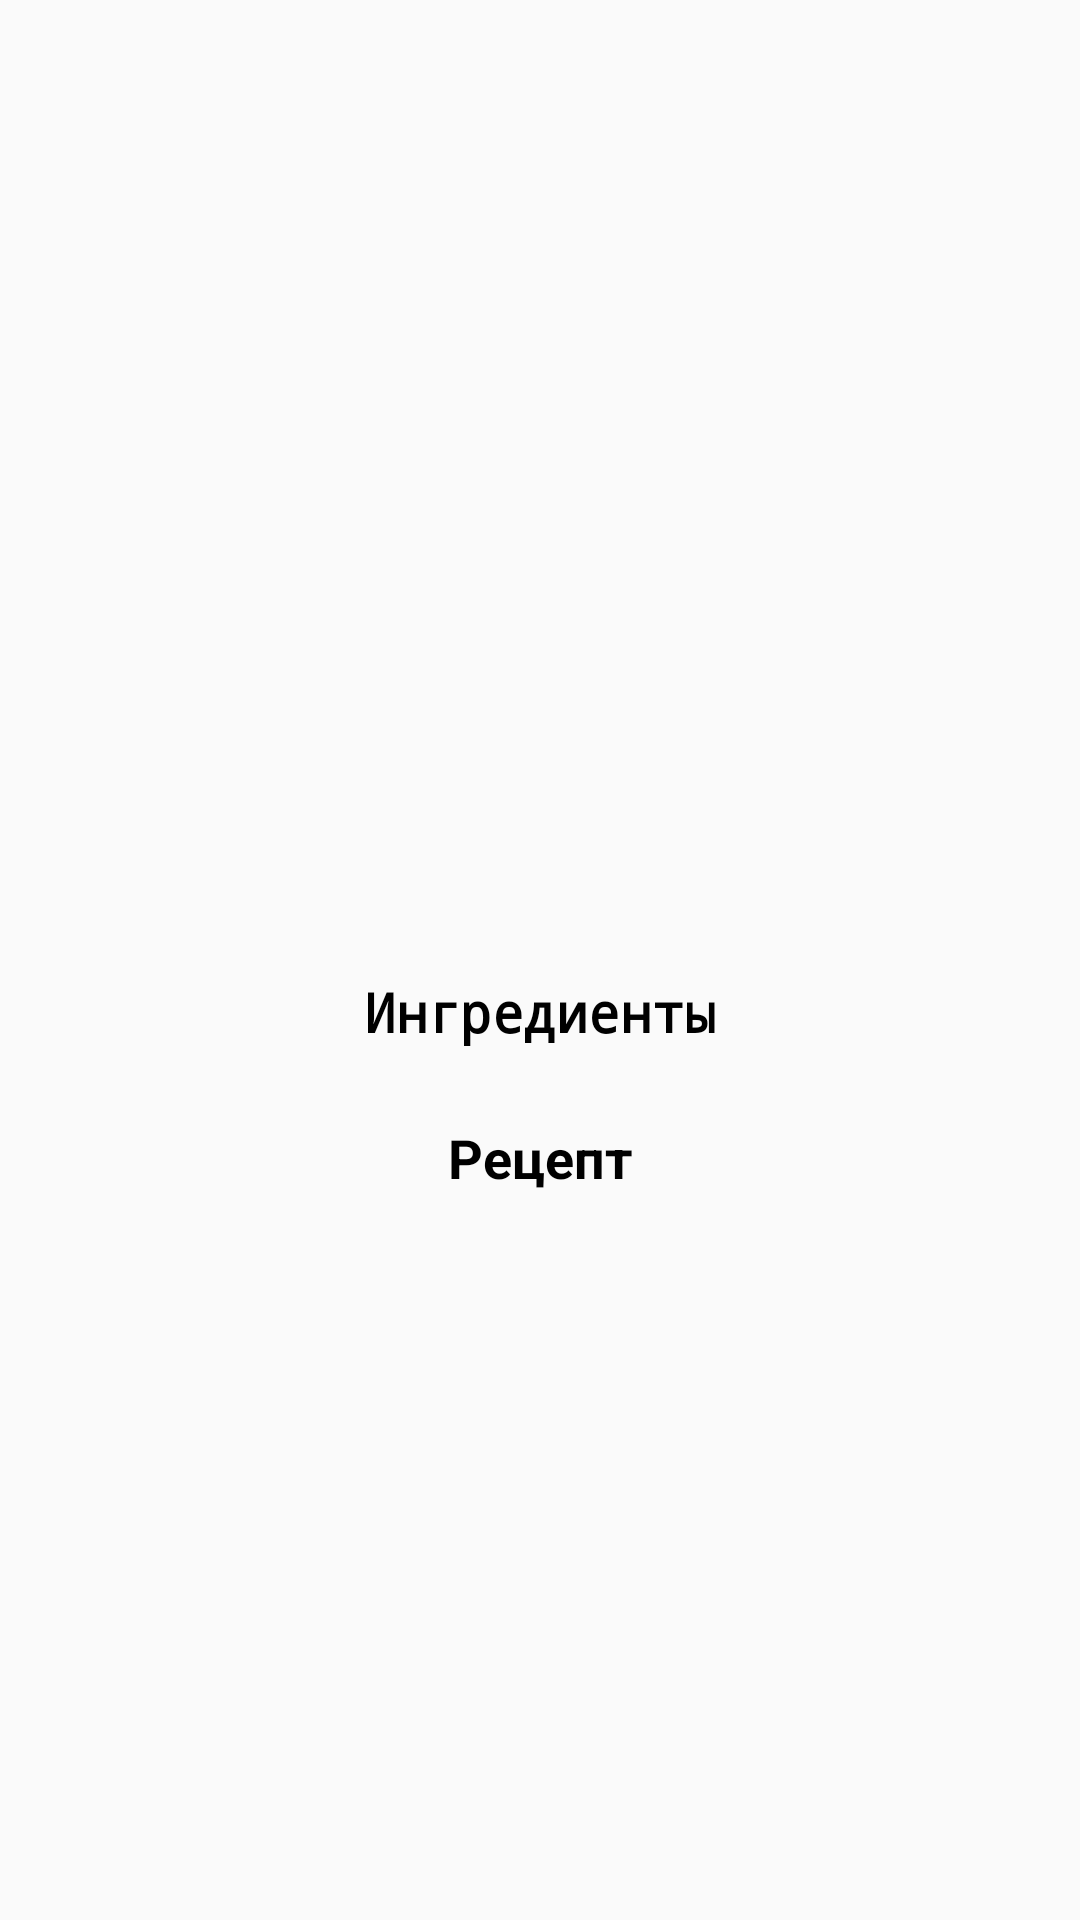

Reconstruct the res/layout file that produces this screen, plus the resources it refers to.
<!-- AndroidManifest.xml: activity theme AppTheme.NoActionBar -->
<!-- res/layout/activity_recipe_info.xml -->
<?xml version="1.0" encoding="utf-8"?>
<android.support.constraint.ConstraintLayout xmlns:android="http://schemas.android.com/apk/res/android"
    xmlns:app="http://schemas.android.com/apk/res-auto"
    xmlns:tools="http://schemas.android.com/tools"
    android:layout_width="match_parent"
    android:layout_height="match_parent"
    tools:context="com.example.ash41.recipes.RecipeInfoActivity">

    <ScrollView xmlns:android="http://schemas.android.com/apk/res/android"
        android:id="@+id/scroll"
        android:layout_width="wrap_content"
        android:layout_height="wrap_content"
        android:scrollbars="none">

        <RelativeLayout
            android:layout_width="match_parent"
            android:layout_height="wrap_content"
            android:orientation="vertical">

            <TextView
                android:id="@+id/recipeName"
                android:layout_width="match_parent"
                android:layout_height="wrap_content"
                android:layout_alignParentTop="true"
                android:layout_marginTop="10dp"
                android:layout_marginEnd="12dp"
                android:layout_marginStart="12dp"
                android:fontFamily="sans-serif"
                android:textAlignment="center"
                android:textAppearance="@style/TextAppearance.AppCompat.Body2"
                android:textSize="26sp"
                android:textStyle="bold"
                android:typeface="normal"
                app:layout_constraintBottom_toBottomOf="parent"
                app:layout_constraintEnd_toEndOf="parent"
                app:layout_constraintHorizontal_bias="0.555"
                app:layout_constraintStart_toStartOf="parent"
                app:layout_constraintTop_toTopOf="parent"
                app:layout_constraintVertical_bias="0.0" />

            <ImageView
                android:id="@+id/recipeImage"
                android:layout_width="360dp"
                android:layout_height="270dp"
                android:layout_marginHorizontal="30dp"
                android:layout_marginTop="10dp"
                android:layout_below="@+id/recipeName"
                 />

            <TextView
                android:id="@+id/textView3"
                android:layout_width="match_parent"
                android:layout_height="wrap_content"
                android:layout_alignEnd="@+id/recipeImage"
                android:layout_alignLeft="@+id/recipeImage"
                android:layout_alignRight="@+id/recipeImage"
                android:layout_alignStart="@+id/recipeImage"
                android:layout_below="@+id/recipeImage"
                android:fontFamily="monospace"
                android:text="@string/ingredients_title"
                android:textAlignment="center"
                android:textColor="@android:color/background_dark"
                android:textSize="18sp"
                android:textStyle="bold"
                android:typeface="serif" />

            <TextView
                android:id="@+id/textViewIngr"
                android:layout_width="match_parent"
                android:layout_height="wrap_content"
                android:layout_alignEnd="@+id/textView3"
                android:layout_alignLeft="@+id/textView3"
                android:layout_alignRight="@+id/textView3"
                android:layout_alignStart="@+id/textView3"
                android:layout_below="@+id/textView3"
                android:lineSpacingExtra="8sp"
                android:textColor="@android:color/background_dark"
                android:textSize="18sp"
                app:layout_constraintEnd_toEndOf="parent"
                app:layout_constraintTop_toBottomOf="@+id/recipeImage" />

            <TextView
                android:id="@+id/textView4"
                android:layout_width="match_parent"
                android:layout_height="wrap_content"
                android:layout_alignEnd="@+id/textViewIngr"
                android:layout_alignLeft="@+id/recipeImage"
                android:layout_alignRight="@+id/textViewIngr"
                android:layout_alignStart="@+id/recipeImage"
                android:layout_below="@+id/textViewIngr"
                android:text="@string/recipe_title"
                android:textAlignment="center"
                android:textColor="@android:color/black"
                android:textSize="18sp"
                android:textStyle="bold" />

            <TextView
                android:id="@+id/textViewDesc"
                android:layout_width="match_parent"
                android:layout_height="wrap_content"
                android:layout_alignEnd="@+id/textView4"
                android:layout_alignLeft="@+id/textView4"
                android:layout_alignRight="@+id/textView4"
                android:layout_alignStart="@+id/textView4"
                android:layout_below="@+id/textView4"
                android:ems="10"
                android:lineSpacingExtra="8sp"
                android:textColor="@android:color/background_dark"
                android:textSize="18sp"
                app:layout_constraintEnd_toEndOf="parent"
                app:layout_constraintHorizontal_bias="0.526"
                app:layout_constraintStart_toStartOf="parent"
                tools:layout_editor_absoluteY="350dp" />
        </RelativeLayout>
    </ScrollView>

</android.support.constraint.ConstraintLayout>
<!-- resources referenced by this layout -->
<resources>
  <string name="ingredients_title">Ингредиенты</string>
  <string name="recipe_title">Рецепт</string>
  <style name="AppTheme.NoActionBar">
          <item name="windowActionBar">false</item>
          <item name="windowNoTitle">true</item>
      </style>
</resources>
